Image classification data set "lung_images" (Kaumarya/lung-cancer-detection on GitHub). Class labels (4): adenocarcinoma, large cell carcinoma, normal, squamous cell carcinoma.

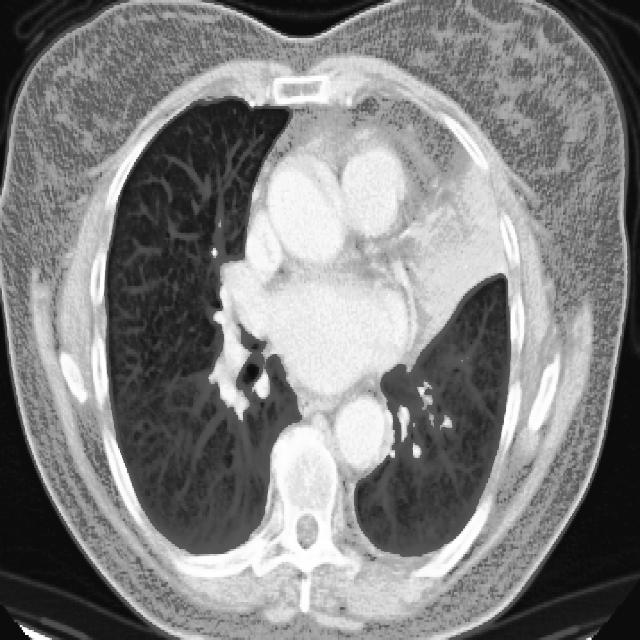
Label: adenocarcinoma

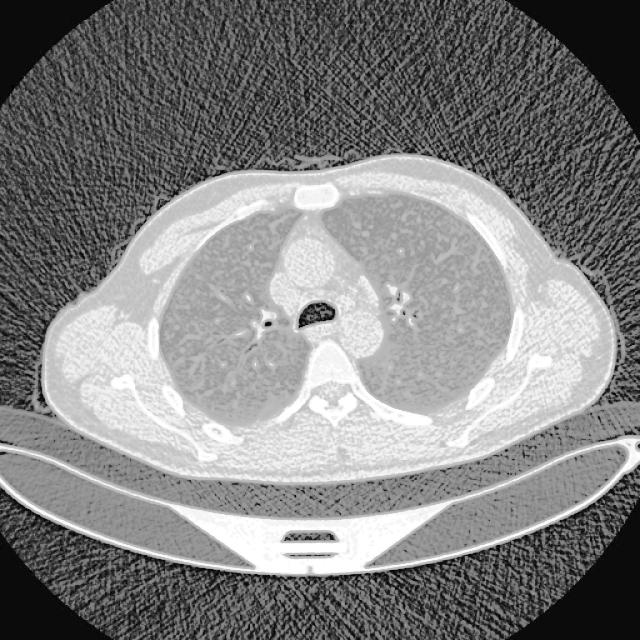
Label: large cell carcinoma

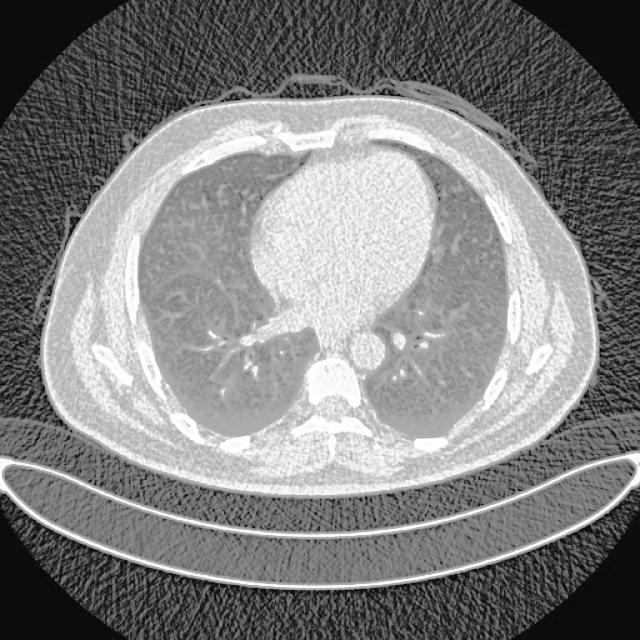
Label: normal

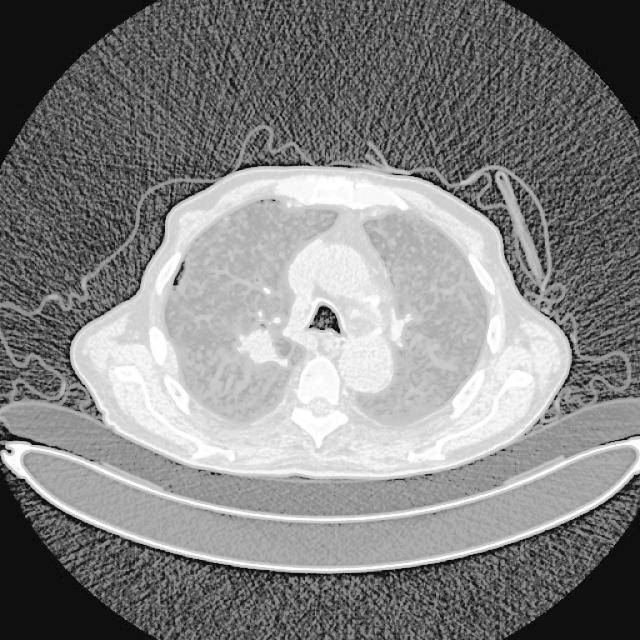
Label: adenocarcinoma

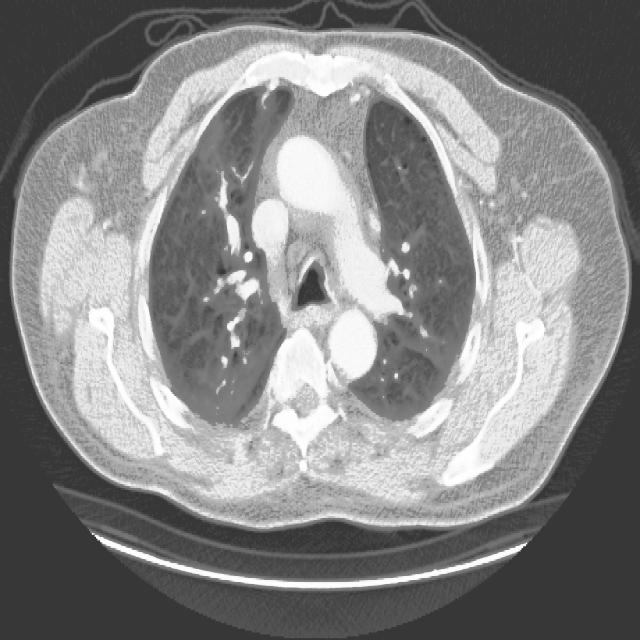
Label: squamous cell carcinoma

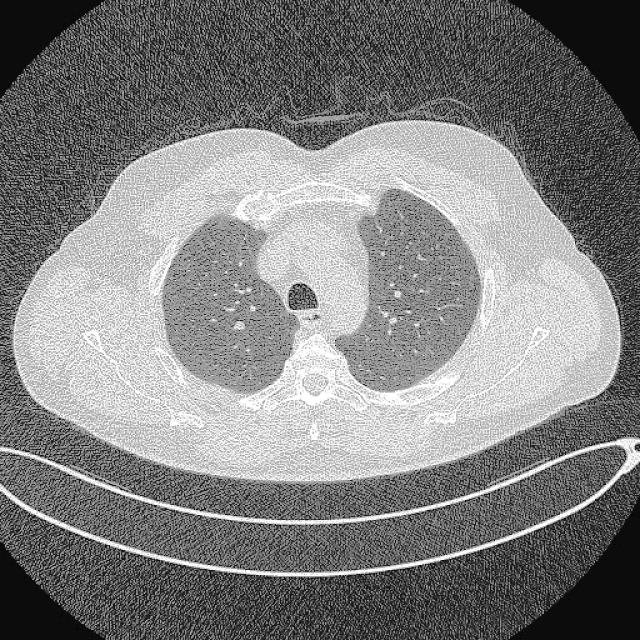
Label: normal
